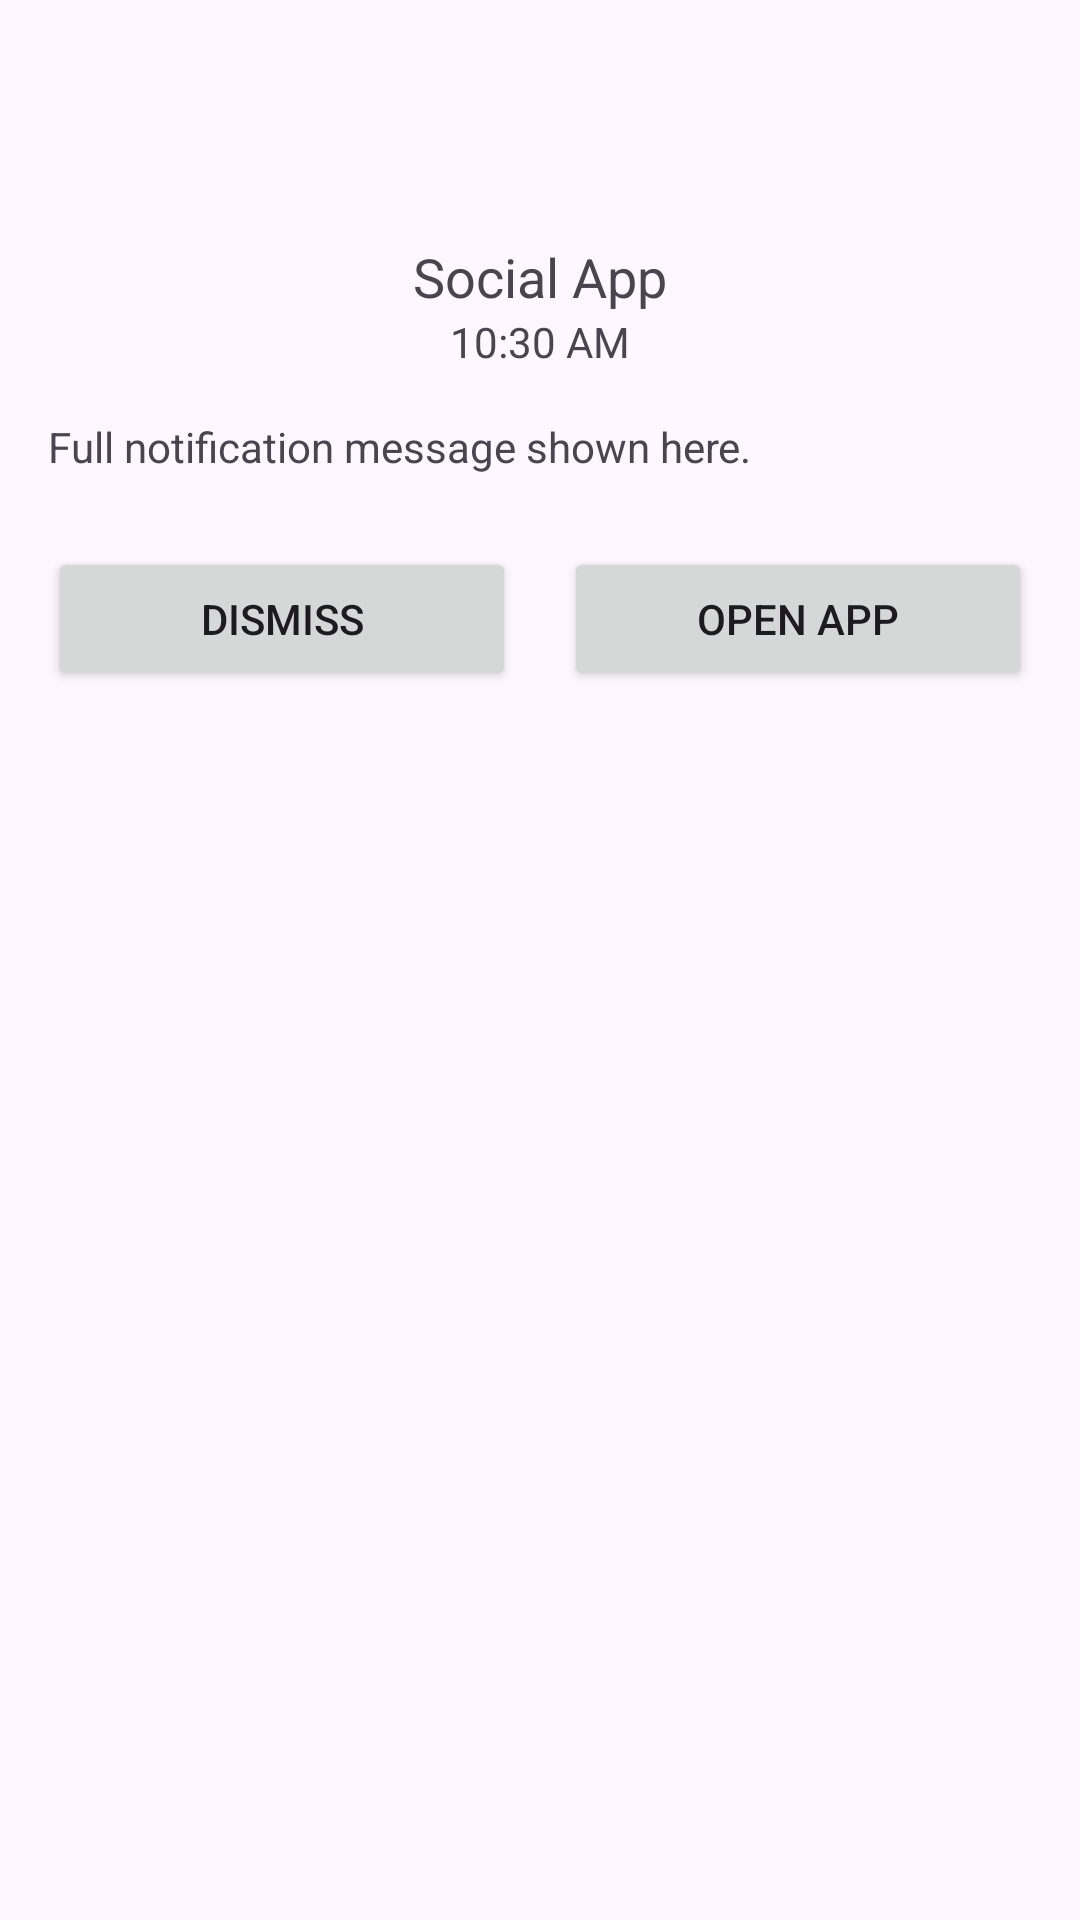

Layout XML and referenced resources for this Android screen:
<!-- AndroidManifest.xml: application theme Theme.NotificationSaver -->
<!-- res/layout/bottom_sheet_notification_detail.xml -->
<?xml version="1.0" encoding="utf-8"?>
<LinearLayout
    xmlns:android="http://schemas.android.com/apk/res/android"
    android:layout_width="match_parent"
    android:layout_height="wrap_content"
    android:padding="16dp"
    android:orientation="vertical">

  <LinearLayout
      android:orientation="vertical"
      android:layout_width="match_parent"
      android:layout_height="wrap_content">

    <ImageView
        android:id="@+id/imageViewAppIcon"
        android:layout_width="56dp"
        android:layout_height="56dp"
        android:layout_gravity="center_horizontal"
        android:src="@drawable/ic_notification_placeholder"
        android:contentDescription="@string/app_icon"/>

    <TextView
        android:id="@+id/textViewAppName"
        android:layout_width="match_parent"
        android:layout_height="wrap_content"
        android:layout_marginTop="8dp"
        android:gravity="center"
        android:textAppearance="?android:attr/textAppearanceMedium"
        android:text="Social App"/>

    <TextView
        android:id="@+id/textViewDetailTimestamp"
        android:layout_width="match_parent"
        android:layout_height="wrap_content"
        android:gravity="center"
        android:textAppearance="?android:attr/textAppearanceSmall"
        android:text="10:30 AM"/>

    <TextView
        android:id="@+id/textViewFullMessage"
        android:layout_width="match_parent"
        android:layout_height="wrap_content"
        android:layout_marginTop="16dp"
        android:textAppearance="?android:attr/textAppearanceSmall"
        android:text="Full notification message shown here."/>

    <LinearLayout
        android:layout_width="match_parent"
        android:layout_height="wrap_content"
        android:orientation="horizontal"
        android:layout_marginTop="24dp"
        android:gravity="center">

      <Button
          android:id="@+id/buttonDismiss"
          android:layout_width="0dp"
          android:layout_height="wrap_content"
          android:layout_weight="1"
          android:text="Dismiss"/>

      <Space
          android:layout_width="16dp"
          android:layout_height="wrap_content"/>

      <Button
          android:id="@+id/buttonOpenApp"
          android:layout_width="0dp"
          android:layout_height="wrap_content"
          android:layout_weight="1"
          android:text="Open App"/>

    </LinearLayout>
  </LinearLayout>
</LinearLayout>
<!-- resources referenced by this layout -->
<resources>
  <string name="app_icon">App Icon</string>
  <style name="Theme.NotificationSaver" parent="Base.Theme.NotificationSaver" />
  <style name="Base.Theme.NotificationSaver" parent="Theme.Material3.DayNight.NoActionBar">
          
          
      </style>
</resources>
